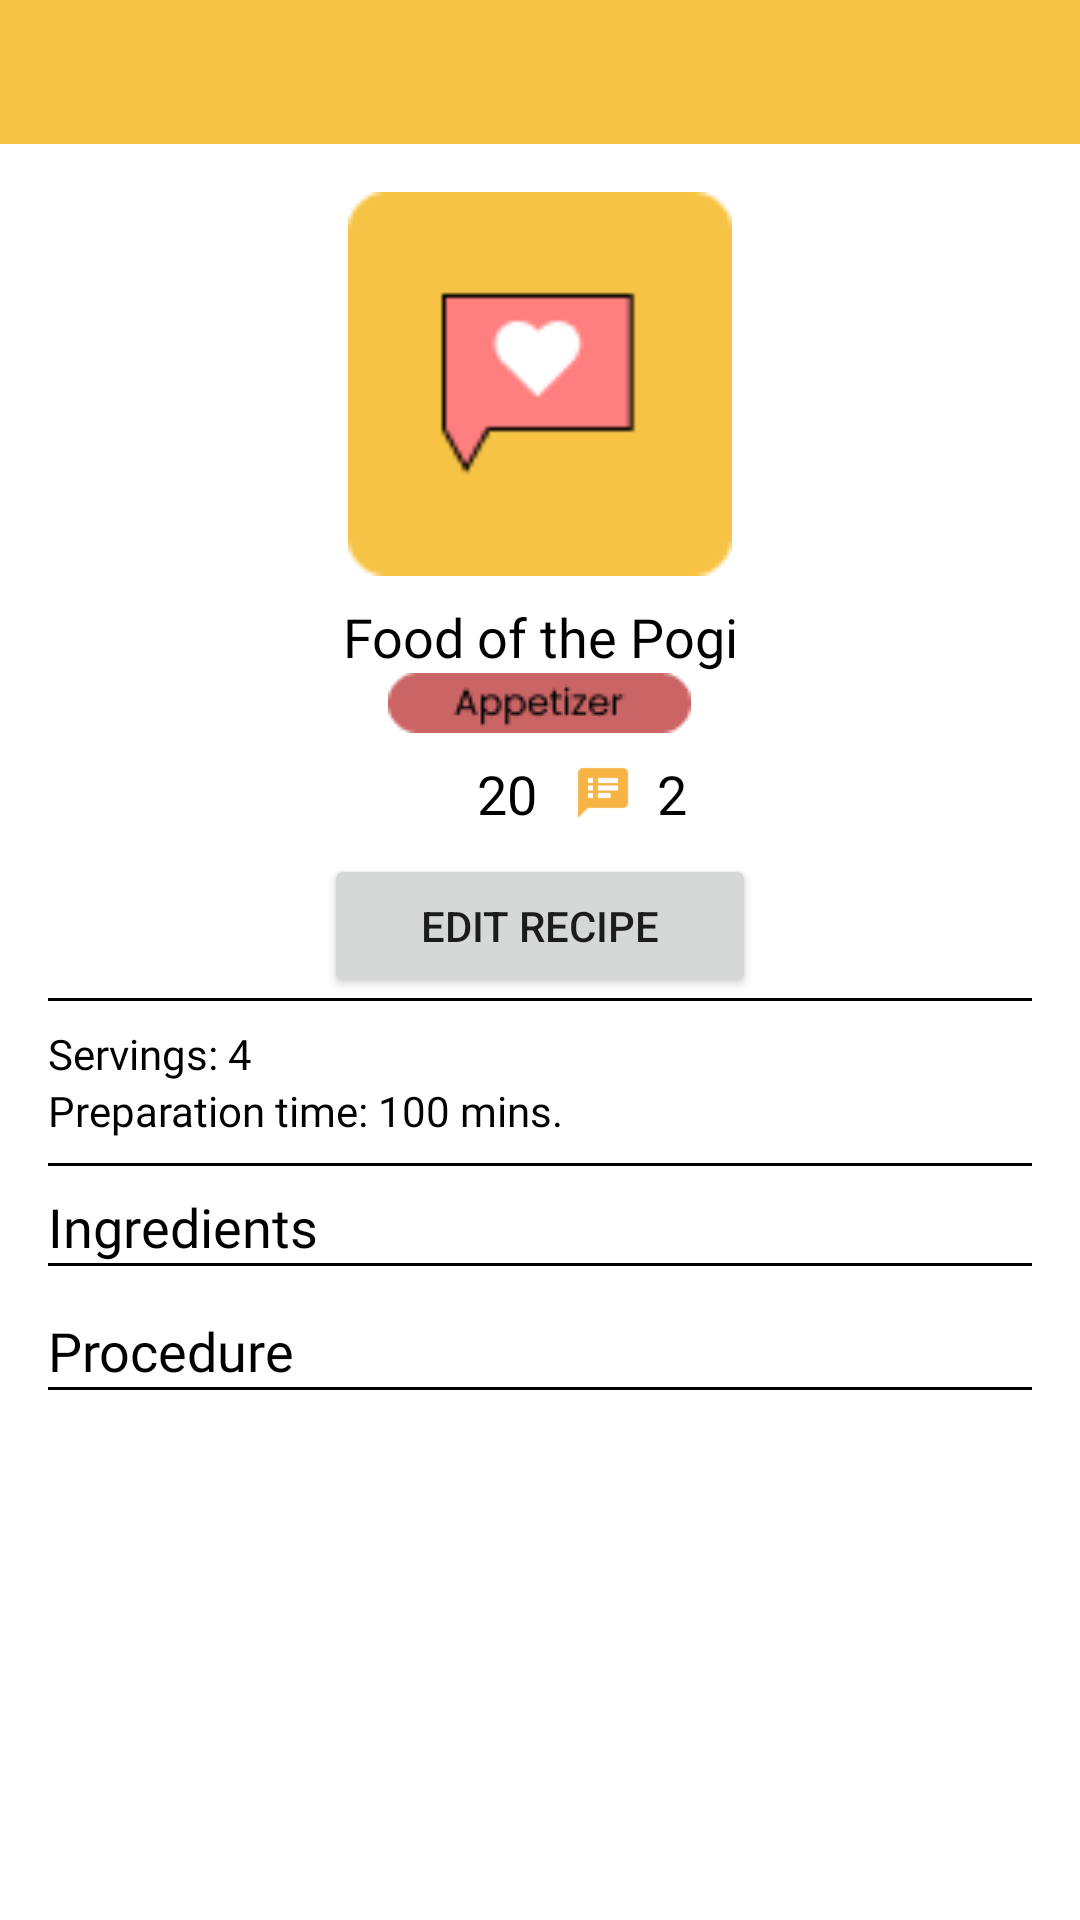

Android layout source for this screen:
<!-- AndroidManifest.xml: application theme Theme.FoodPad -->
<!-- res/layout/activity_view_recipe.xml -->
<?xml version="1.0" encoding="utf-8"?>
<androidx.constraintlayout.widget.ConstraintLayout xmlns:android="http://schemas.android.com/apk/res/android"
    xmlns:app="http://schemas.android.com/apk/res-auto"
    xmlns:tools="http://schemas.android.com/tools"
    android:layout_width="match_parent"
    android:layout_height="match_parent"
    tools:context=".ViewRecipeActivity">

    <LinearLayout
        android:id="@+id/headerLL"
        android:layout_width="match_parent"
        android:layout_height="48dp"
        android:background="@color/primary_yellow"
        android:orientation="horizontal"
        app:layout_constraintEnd_toEndOf="parent"
        app:layout_constraintStart_toStartOf="parent"
        app:layout_constraintTop_toTopOf="parent">


        <ImageButton
            android:id="@+id/recipeBackBtn"
            android:layout_width="22dp"
            android:layout_height="22dp"
            android:layout_gravity="center_vertical"
            android:layout_marginLeft="12dp"
            android:background="@drawable/arrow" />

    </LinearLayout>

    <ScrollView
        android:layout_width="match_parent"
        android:layout_height="wrap_content"
        android:paddingBottom="64dp"
        app:layout_constraintEnd_toEndOf="parent"
        app:layout_constraintStart_toStartOf="parent"
        app:layout_constraintTop_toBottomOf="@+id/headerLL">

        <LinearLayout
            android:layout_width="match_parent"
            android:layout_height="wrap_content"
            android:orientation="vertical"
            android:padding="16dp">

            <androidx.constraintlayout.widget.ConstraintLayout
                android:id="@+id/profileImageCL"
                android:layout_width="match_parent"
                android:layout_height="match_parent">

                <ImageView
                    android:id="@+id/recipeImage"
                    android:layout_width="128dp"
                    android:layout_height="128dp"
                    android:layout_gravity="center"
                    android:src="@drawable/default_avatar"
                    app:layout_constraintBottom_toBottomOf="parent"
                    app:layout_constraintEnd_toEndOf="parent"
                    app:layout_constraintStart_toStartOf="parent"
                    app:layout_constraintTop_toTopOf="parent" />
            </androidx.constraintlayout.widget.ConstraintLayout>

            <TextView
                android:id="@+id/viewRecipeNameTV"
                android:layout_width="match_parent"
                android:layout_height="wrap_content"
                android:layout_marginTop="8dp"
                android:fontFamily="@font/poppins_semibold"
                android:text="Food of the Pogi"
                android:textAlignment="center"
                android:textColor="@color/black"
                android:textSize="18sp" />


            <LinearLayout
                android:layout_width="match_parent"
                android:layout_height="match_parent"
                android:orientation="vertical">

                <ImageView
                    android:id="@+id/classificationIV"
                    android:layout_width="wrap_content"
                    android:layout_height="wrap_content"
                    android:layout_gravity="center"
                    android:layout_weight="2"
                    app:srcCompat="@drawable/ic_appetizer" />
            </LinearLayout>

            <LinearLayout
                android:id="@+id/likesAndCommentsLL"
                android:layout_width="match_parent"
                android:layout_height="match_parent"
                android:gravity="center"
                android:orientation="horizontal"
                android:paddingVertical="8dp">


                <ImageButton
                    android:id="@+id/likeBtn"
                    android:layout_width="20dp"
                    android:layout_height="20dp"
                    android:background="@drawable/heart_outline" />

                <TextView
                    android:id="@+id/numLikesTV"
                    android:layout_width="wrap_content"
                    android:layout_height="wrap_content"
                    android:layout_marginLeft="8dp"
                    android:fontFamily="@font/poppins_medium"
                    android:text="20"
                    android:textColor="@color/black"
                    android:textSize="18sp" />

                <ImageButton
                    android:id="@+id/commentBtn"
                    android:layout_width="20dp"
                    android:layout_height="20dp"
                    android:layout_marginLeft="12dp"
                    android:background="@drawable/ic_comment" />

                <TextView
                    android:id="@+id/numCommentsTV"
                    android:layout_width="wrap_content"
                    android:layout_height="wrap_content"
                    android:layout_marginLeft="8dp"
                    android:fontFamily="@font/poppins_medium"
                    android:text="2"
                    android:textColor="@color/black"
                    android:textSize="18sp" />

            </LinearLayout>

            <Button
                android:id="@+id/editRecipeBtn"
                android:layout_width="144dp"
                android:layout_height="wrap_content"
                android:layout_gravity="center"
                android:text="Edit Recipe" />

            <View
                android:layout_width="match_parent"
                android:layout_height="1dp"
                android:background="#ff000000" />

            <LinearLayout
                android:layout_width="match_parent"
                android:layout_height="match_parent"
                android:orientation="vertical"
                android:paddingVertical="8dp">

                <TextView
                    android:id="@+id/numServingsTV"
                    android:layout_width="match_parent"
                    android:layout_height="wrap_content"
                    android:fontFamily="@font/poppins_medium"
                    android:text="Servings: 4"
                    android:textColor="@color/black"
                    android:textSize="14sp" />

                <TextView
                    android:id="@+id/prepTimeTV"
                    android:layout_width="match_parent"
                    android:layout_height="wrap_content"
                    android:fontFamily="@font/poppins_medium"
                    android:text="Preparation time: 100 mins."
                    android:textColor="@color/black"
                    android:textSize="14sp" />

            </LinearLayout>

            <View
                android:layout_width="match_parent"
                android:layout_height="1dp"
                android:background="#ff000000" />


            <TextView
                android:id="@+id/ingredientsTV"
                android:layout_width="match_parent"
                android:layout_height="wrap_content"
                android:layout_marginTop="8dp"
                android:fontFamily="@font/poppins"
                android:text="Ingredients"
                android:textColor="@color/black"
                android:textSize="18sp" />

            <View
                android:layout_width="match_parent"
                android:layout_height="1dp"
                android:layout_marginBottom="8dp"
                android:background="#ff000000" />

            <LinearLayout
                android:id="@+id/viewIngredientListLL"
                android:layout_width="match_parent"
                android:layout_height="match_parent"
                android:orientation="vertical"></LinearLayout>


            <TextView
                android:id="@+id/procedureTV"
                android:layout_width="match_parent"
                android:layout_height="wrap_content"
                android:layout_marginTop="8dp"
                android:fontFamily="@font/poppins"
                android:text="Procedure"
                android:textColor="@color/black"
                android:textSize="18sp" />

            <View
                android:layout_width="match_parent"
                android:layout_height="1dp"
                android:layout_marginBottom="8dp"
                android:background="#ff000000" />

            <LinearLayout
                android:id="@+id/viewProcedureListLL"
                android:layout_width="match_parent"
                android:layout_height="match_parent"
                android:orientation="vertical"></LinearLayout>


        </LinearLayout>
    </ScrollView>


</androidx.constraintlayout.widget.ConstraintLayout>
<!-- resources referenced by this layout -->
<resources>
  <color name="black">#FF000000</color>
  <color name="primary_yellow">#FFF6C345</color>
  <!-- drawable default_avatar: png bitmap (drawable, 1270 bytes) -->
  <!-- drawable ic_appetizer: png bitmap (drawable, 1547 bytes) -->
  <!-- drawable ic_comment: png bitmap (drawable, 414 bytes) -->
  <style name="Theme.FoodPad" parent="Theme.MaterialComponents.DayNight.NoActionBar">
          
          <item name="colorPrimary">@color/primary_yellow</item>
          <item name="colorPrimaryVariant">@color/primary_yellow_variant</item>
          <item name="colorOnPrimary">@color/black</item>
          
          <item name="colorSecondary">@color/black</item>
          <item name="colorOnSecondary">@color/white</item>
          
          <item name="android:statusBarColor" tools:targetApi="l">?attr/colorPrimaryVariant</item>
          
      </style>
  <color name="primary_yellow_variant">#FFDB9F0B</color>
  <color name="white">#FFFFFFFF</color>
</resources>
